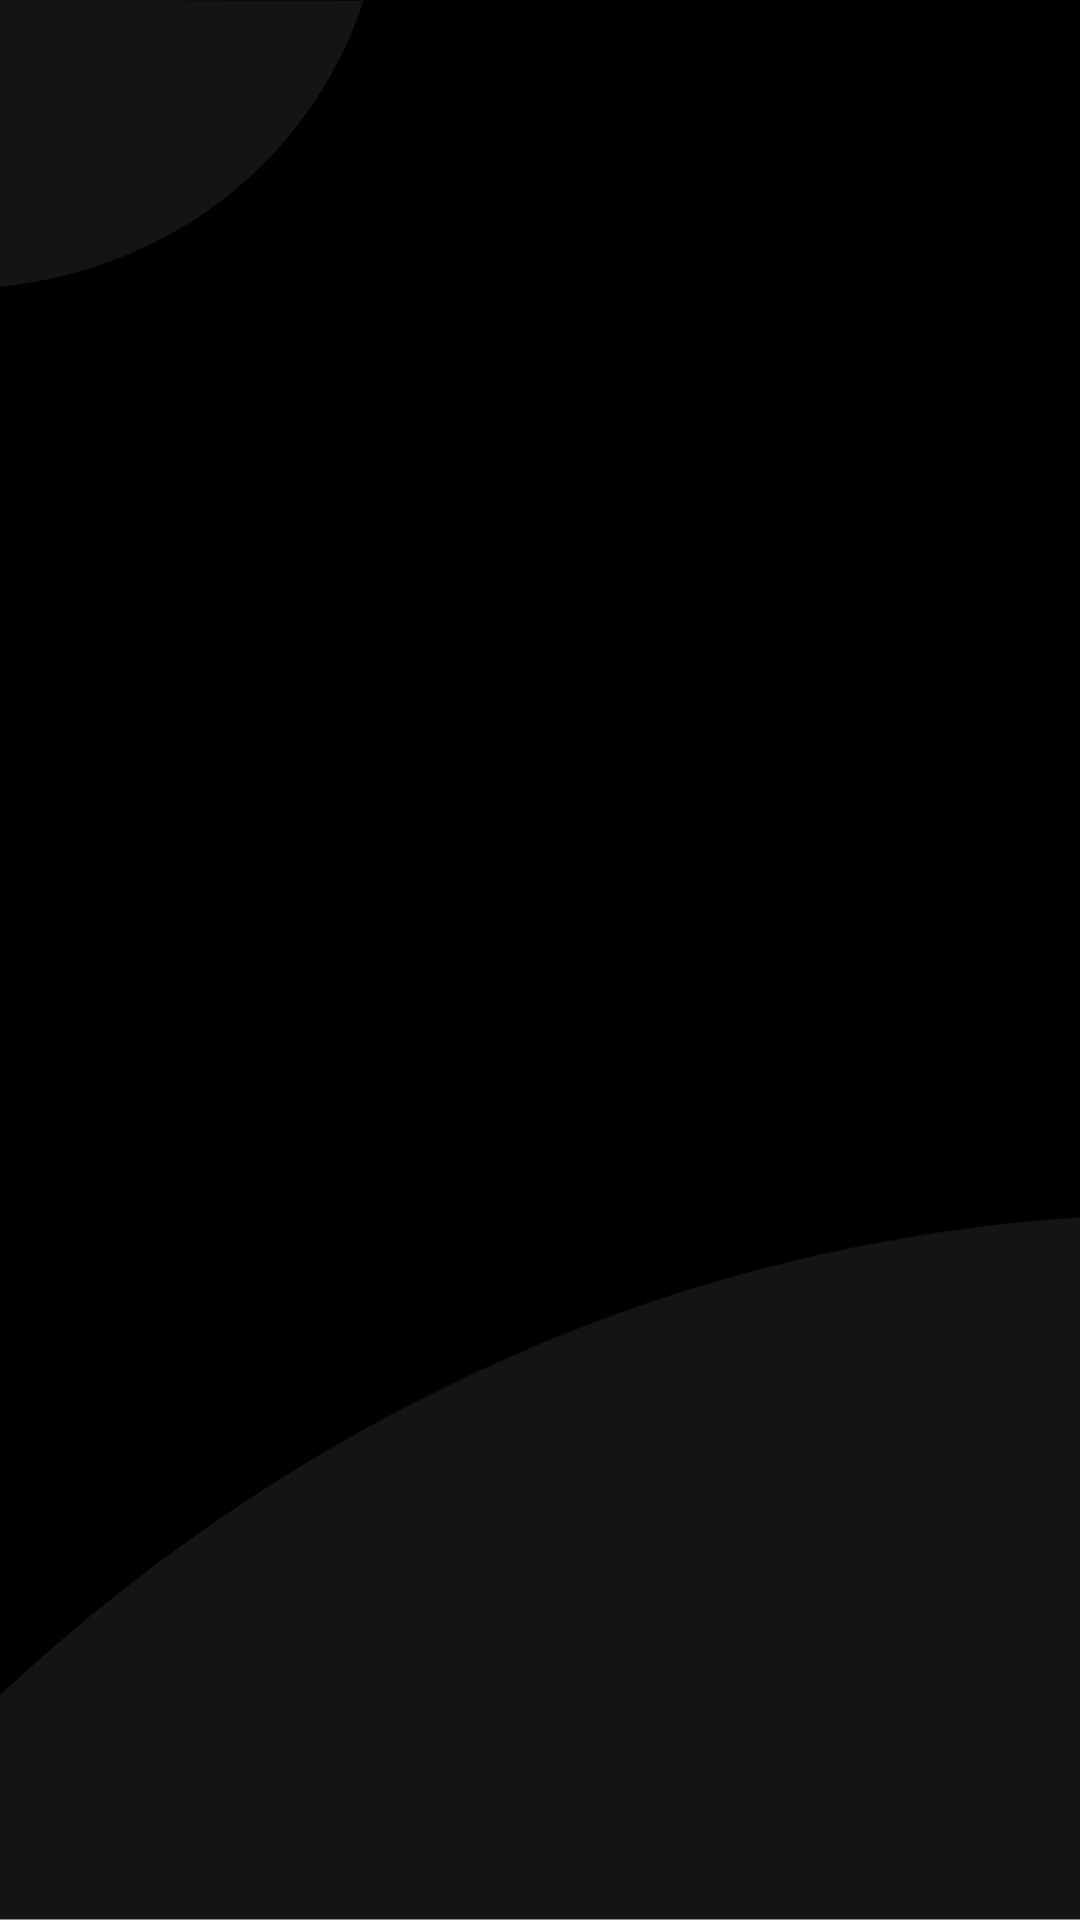

Here is an Android app screen rendered from its layout file. Give the layout XML and the strings, colors and styles it references.
<!-- AndroidManifest.xml: activity theme AppTheme.NoActionBar -->
<!-- res/layout/activity_splash.xml -->
<?xml version="1.0" encoding="utf-8"?>
<androidx.constraintlayout.widget.ConstraintLayout xmlns:android="http://schemas.android.com/apk/res/android"
    xmlns:app="http://schemas.android.com/apk/res-auto"
    xmlns:tools="http://schemas.android.com/tools"
    android:layout_width="match_parent"
    android:layout_height="match_parent"
    android:background="@drawable/bg_main"
    tools:context=".ui.SplashActivity">

    <ImageView
        android:id="@+id/imageView"
        android:contentDescription="@string/gads_splash"
        android:layout_width="wrap_content"
        android:layout_height="wrap_content"
        app:layout_constraintBottom_toBottomOf="parent"
        app:layout_constraintEnd_toEndOf="parent"
        app:layout_constraintStart_toStartOf="parent"
        app:layout_constraintTop_toTopOf="parent"
        app:srcCompat="@drawable/gads_splash" />
</androidx.constraintlayout.widget.ConstraintLayout>
<!-- resources referenced by this layout -->
<resources>
  <!-- drawable bg_main: png bitmap (drawable-hdpi, 15247 bytes) -->
  <string name="gads_splash">Gads Splash</string>
  <style name="AppTheme.NoActionBar">
          <item name="windowActionBar">false</item>
          <item name="windowNoTitle">true</item>
      </style>
</resources>
